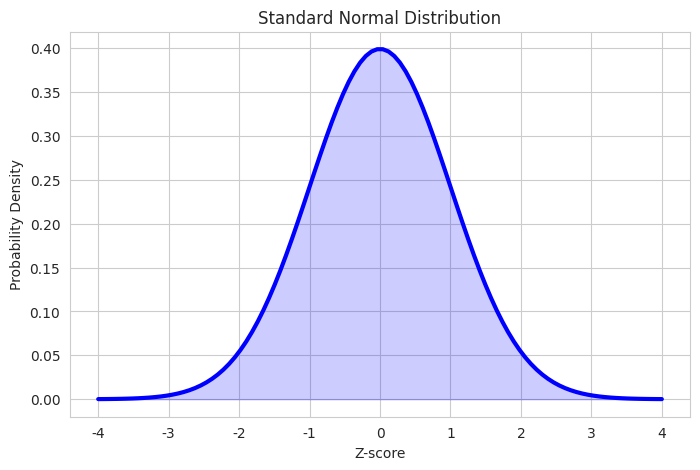
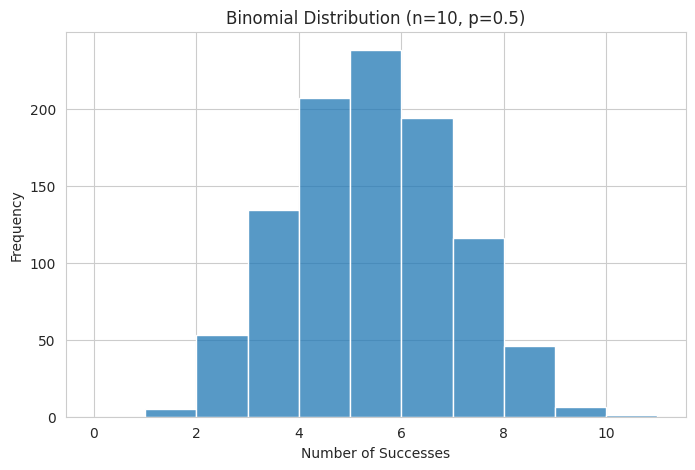
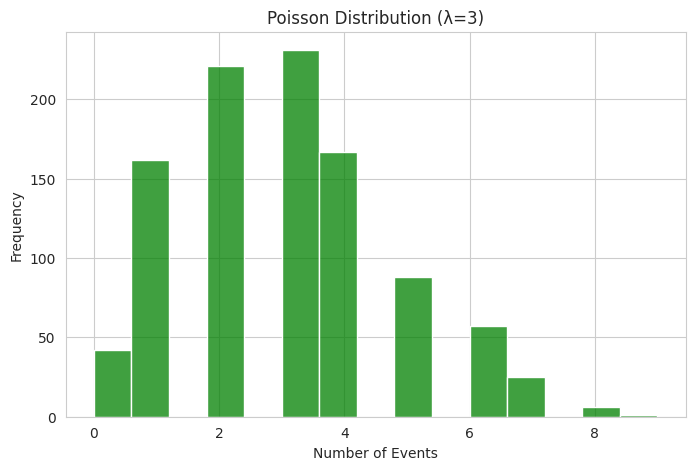
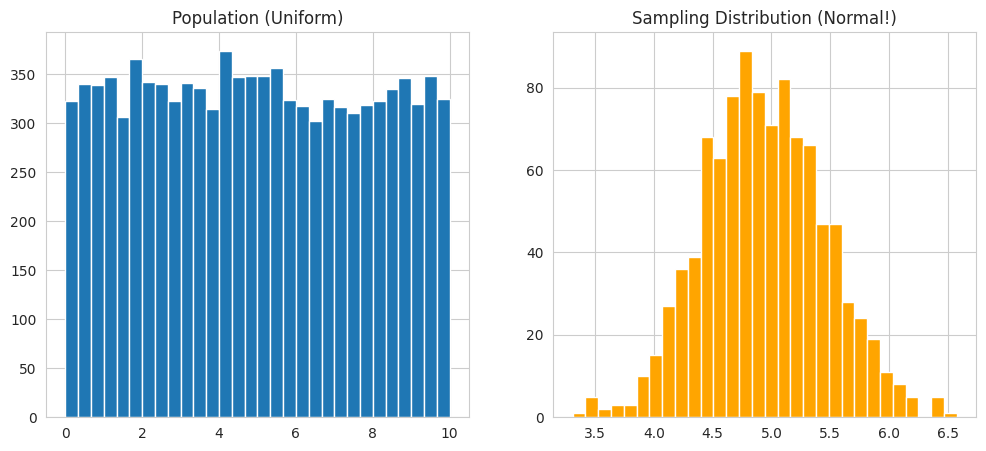

Generate these figures, in order, with matplotlib:
import numpy as np
import pandas as pd
import matplotlib.pyplot as plt
import seaborn as sns
from scipy import stats

sns.set_style('whitegrid')
np.random.seed(42)

# Parameters
mu = 0      # Mean
sigma = 1   # Std Dev
x = np.linspace(-4, 4, 100)

# Probability Density Function (PDF)
pdf = stats.norm.pdf(x, mu, sigma)

plt.figure(figsize=(8, 5))
plt.plot(x, pdf, 'b-', lw=3)
plt.fill_between(x, pdf, alpha=0.2, color='b')
plt.title('Standard Normal Distribution')
plt.xlabel('Z-score')
plt.ylabel('Probability Density')
plt.show()

# Parameters
n = 10      # Number of trials (coin flips)
p = 0.5     # Probability of success (heads)

# Generate random numbers
data = stats.binom.rvs(n, p, size=1000)

plt.figure(figsize=(8, 5))
sns.histplot(data, bins=range(n+2), kde=False)
plt.title(f'Binomial Distribution (n={n}, p={p})')
plt.xlabel('Number of Successes')
plt.ylabel('Frequency')
plt.show()

# Parameter
lam = 3     # Rate (lambda) e.g., emails per hour

# Generate data
data = stats.poisson.rvs(lam, size=1000)

plt.figure(figsize=(8, 5))
sns.histplot(data, bins=15, kde=False, color='g')
plt.title(f'Poisson Distribution (λ={lam})')
plt.xlabel('Number of Events')
plt.ylabel('Frequency')
plt.show()

# Uniform distribution (non-normal)
population = np.random.uniform(0, 10, 10000)

# Take samples and calculate means
sample_means = []
sample_size = 30

for _ in range(1000):
    sample = np.random.choice(
        population, sample_size
    )
    sample_means.append(sample.mean())

# Visualize
fig, axes = plt.subplots(1, 2, figsize=(12, 5))

axes[0].hist(population, bins=30)
axes[0].set_title('Population (Uniform)')

axes[1].hist(sample_means, bins=30, color='orange')
axes[1].set_title('Sampling Distribution (Normal!)')

plt.show()

# Role a die 1000 times
# Plot the distribution (Uniform)
# Average 5 dice rolls 1000 times
# Plot the distribution (CLT in action)
# Your code here